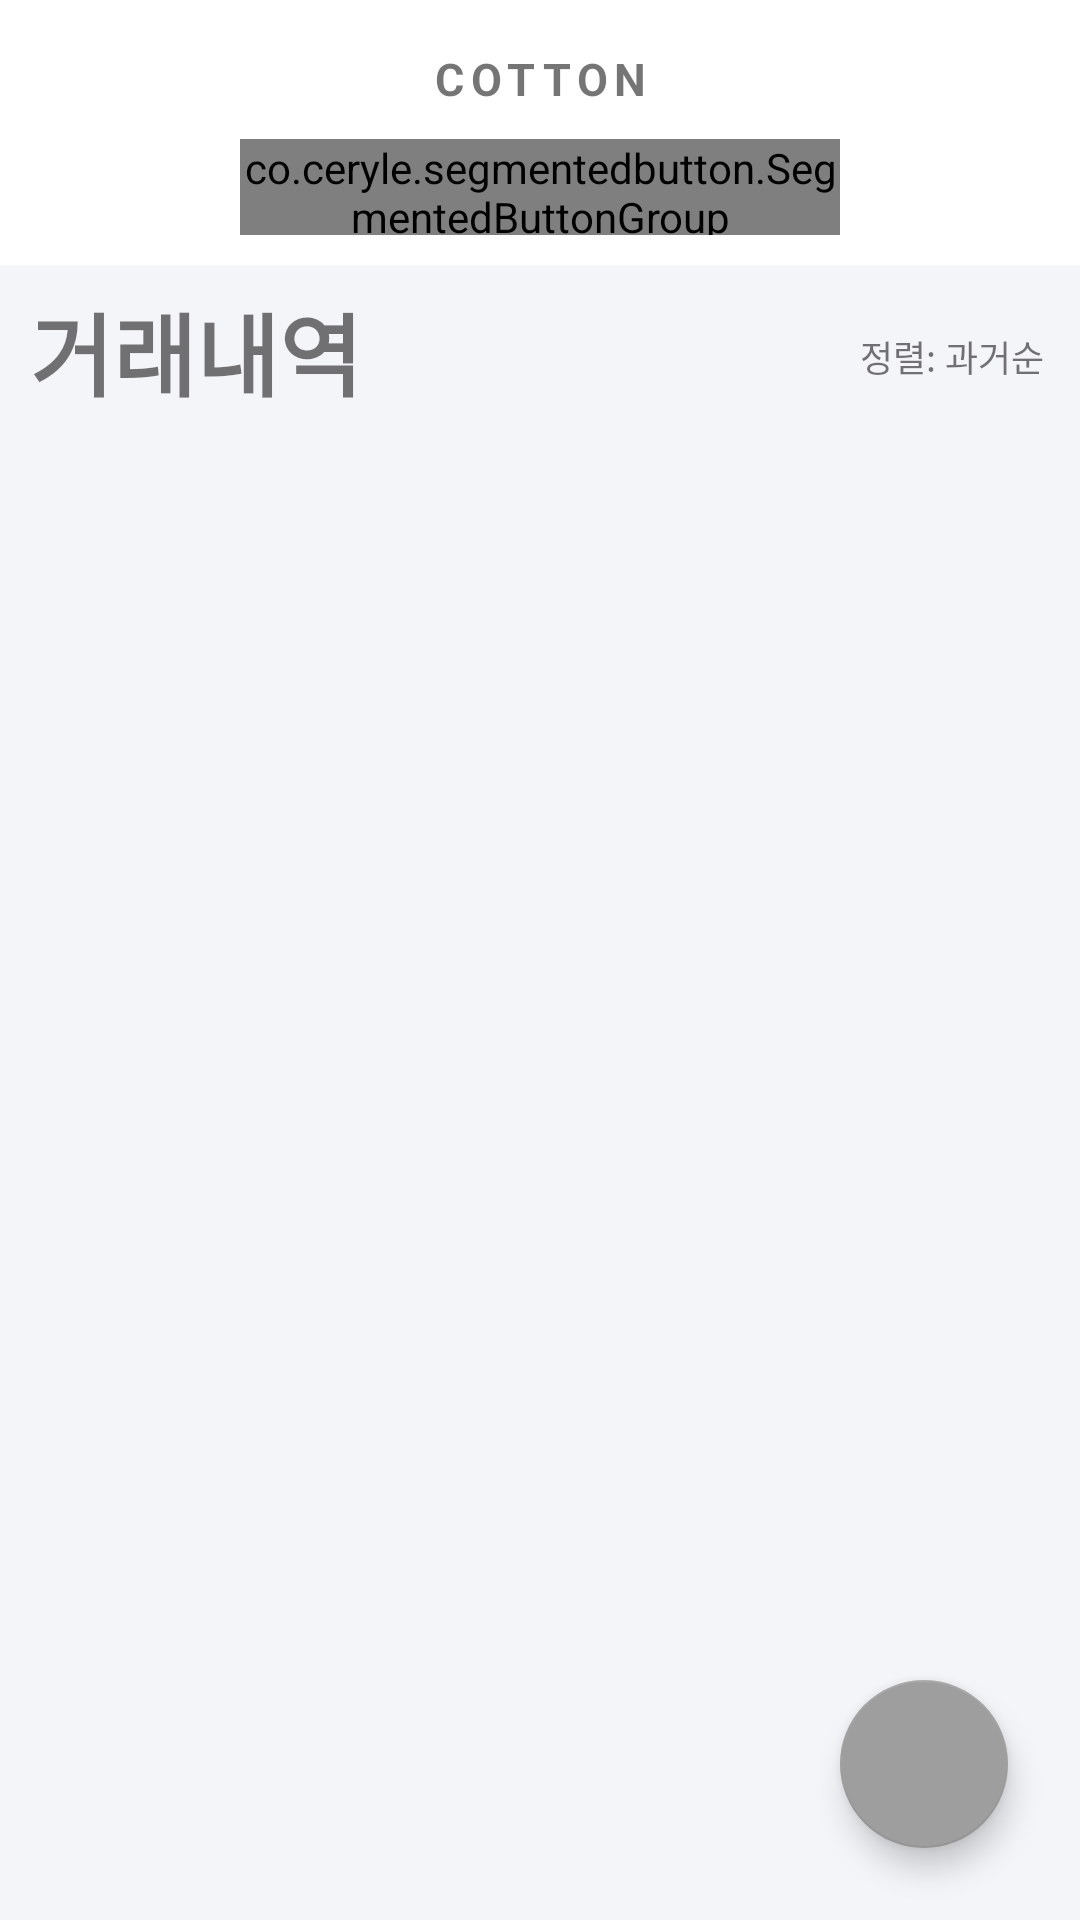

The Android layout XML behind this screen, and the referenced resources:
<!-- AndroidManifest.xml: application theme Theme.Cotton -->
<!-- res/layout/fragment_history.xml -->
<?xml version="1.0" encoding="utf-8"?>
<androidx.constraintlayout.widget.ConstraintLayout xmlns:android="http://schemas.android.com/apk/res/android"
    xmlns:app="http://schemas.android.com/apk/res-auto"
    xmlns:tools="http://schemas.android.com/tools"
    android:layout_width="match_parent"
    android:layout_height="match_parent"
    tools:context=".ui.history.HistoryFragment">

    <com.google.android.material.floatingactionbutton.FloatingActionButton
        android:id="@+id/sort_action_button"
        android:layout_width="wrap_content"
        android:layout_height="wrap_content"
        android:layout_marginEnd="24dp"
        android:layout_marginBottom="24dp"
        android:backgroundTint="@color/grey_500"
        android:clickable="true"
        android:src="@drawable/swich_ic"
        app:backgroundTint="@color/grey_500"
        app:fabSize="normal"
        app:layout_constraintBottom_toBottomOf="parent"
        app:layout_constraintEnd_toEndOf="parent" />

    <LinearLayout
        android:id="@+id/linearLayout3"
        android:layout_width="match_parent"
        android:layout_height="0dp"
        android:background="@color/white"
        android:orientation="vertical"
        app:layout_constraintBottom_toBottomOf="parent"
        app:layout_constraintEnd_toEndOf="parent"
        app:layout_constraintStart_toStartOf="parent"
        app:layout_constraintTop_toTopOf="parent">

        <TextView
            android:id="@+id/history_header_cotton_title_view"
            android:layout_width="match_parent"
            android:layout_height="wrap_content"
            android:layout_marginTop="16dp"

            android:letterSpacing="0.15"
            android:text="COTTON"
            android:textAlignment="center"
            android:textSize="15sp"
            android:textStyle="bold" />

        <LinearLayout
            android:layout_width="match_parent"
            android:layout_height="wrap_content"
            android:layout_gravity="center"
            android:layout_marginTop="10dp"
            android:orientation="horizontal"
            android:paddingStart="80dp"
            android:paddingEnd="80dp">

            <co.ceryle.segmentedbutton.SegmentedButtonGroup
                android:id="@+id/segmentedButtonGroup"
                android:layout_width="match_parent"
                android:layout_height="32dp"
                android:layout_gravity="center_vertical"
                android:background="@drawable/round_corner_15_gray"
                app:sbg_animateSelector="fastOutSlowIn"
                app:sbg_animateSelectorDuration="700"
                app:sbg_position="1"
                app:sbg_radius="20dp"
                app:sbg_ripple="false"
                app:sbg_selectorBackgroundDrawable="@drawable/round_corner_15_gray"
                app:sbg_selectorColor="@color/white">

                <co.ceryle.segmentedbutton.SegmentedButton
                    android:id="@+id/history_seg_all_btn"
                    android:layout_width="0dp"
                    android:layout_height="28dp"
                    android:layout_marginLeft="2dp"
                    android:layout_marginTop="2dp"
                    android:layout_weight="1"
                    app:sb_text="전체" />

                <co.ceryle.segmentedbutton.SegmentedButton
                    android:id="@+id/history_seg_income_btn"
                    android:layout_width="0dp"
                    android:layout_height="28dp"
                    android:layout_marginTop="2dp"
                    android:layout_weight="1"
                    app:sb_text="수입" />

                <co.ceryle.segmentedbutton.SegmentedButton
                    android:id="@+id/history_seg_expense_btn"
                    android:layout_width="0dp"
                    android:layout_height="28dp"
                    android:layout_marginTop="2dp"
                    android:layout_marginRight="2dp"
                    android:layout_weight="1"
                    app:sb_text="지출" />
            </co.ceryle.segmentedbutton.SegmentedButtonGroup>
        </LinearLayout>

        <LinearLayout
            android:layout_width="match_parent"
            android:layout_height="match_parent"
            android:layout_marginTop="10dp"
            android:background="#F4F5F9"
            android:orientation="vertical">

            <TextView
                android:id="@+id/history_transactional_information_textView"
                android:layout_width="match_parent"
                android:layout_height="57dp"
                android:layout_marginStart="10dp"
                android:gravity="center_vertical"
                android:text="거래내역"
                android:textSize="30sp"
                android:textStyle="bold" />

            <ListView
                android:id="@+id/transactional_information_listView"
                android:layout_width="match_parent"
                android:layout_height="match_parent"
                android:layout_marginStart="15dp"
                android:layout_marginEnd="15dp"
                android:divider="@android:color/transparent"
                android:dividerHeight="10dp"
                android:paddingTop="8dp"
                android:paddingBottom="12dp">

            </ListView>
        </LinearLayout>
    </LinearLayout>

    <TextView
        android:id="@+id/sort_indicator_text_view"
        android:layout_width="wrap_content"
        android:layout_height="wrap_content"
        app:layout_constraintEnd_toEndOf="parent"
        app:layout_constraintTop_toTopOf="parent"
        android:layout_marginTop="110dp"
        android:layout_marginEnd="12dp"
        android:text="정렬: 과거순"
        android:textSize="12sp"/>

</androidx.constraintlayout.widget.ConstraintLayout>
<!-- resources referenced by this layout -->
<resources>
  <color name="grey_500">#9E9E9E</color>
  <color name="white">#FFFFFFFF</color>
  <style name="Theme.Cotton" parent="Theme.MaterialComponents.DayNight.DarkActionBar">
          
  
          <item name="colorOnPrimary">@color/white</item>
          
  
          <item name="colorOnSecondary">@color/black</item>
          
          <item name="android:statusBarColor" tools:targetApi="l">?attr/colorPrimaryVariant</item>
          
  
          
          <item name="windowActionBar">false</item>
          <item name="windowNoTitle">true</item>
  
      </style>
  <color name="black">#FF000000</color>
</resources>
